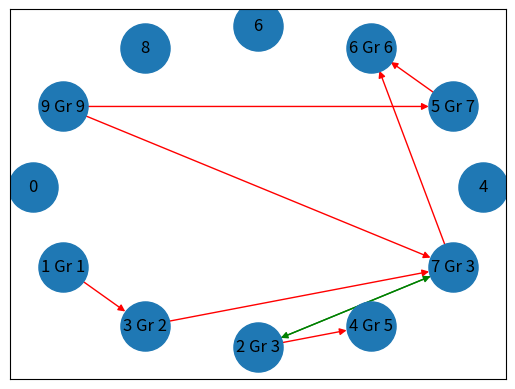

Write Python code to recreate this figure.
'''
ЩО ТРЕБА ЩЕ ЗРОБИТИ
Найближчим часом:
ЕКСПЕРИМЕНТИ
'''

import networkx as nx
import matplotlib.pyplot as plt
import random

class Graph:
    def __init__(self, n):
        self.graph = [[] for _ in range(n)]
        self.n = n # size
        self._node_size = 1250 # node visualisation size

        self.stack = []
        self.on_stack = [False for _ in range(n)] # bitmap

        self.counter = 0 # to give bigger and bigger id to each node
        self.node_counter = [-1 for _ in range(n)] # to keep track which nodes have which ids, where -1 is unvisited node
        self.low = [0 for _ in range(n)] # lowlink value to create scc

        self.solved = False
        self.sccomp_count = 0

    def addEdge(self, a: int, b: int):
        pass # being overdriven

    def randomGraph(self, d: float):
        n = self.n
        m = int(d * n * (n-1))
        edges_added = 0

        while edges_added < m:
            v1 = random.randint(0, n-1)
            v2 = random.randint(0, n-1)

            # якщо ребро вже існує, пропускаємо
            if v2 in self.graph[v1]:
                continue

            self.addEdge(v1, v2)
            edges_added += 1

        return self.graph

    # static version of this algo, to create without a graph instance
    @staticmethod
    def static_randomGraph(n: int, d: float, graph_type: "Graph" = None) -> "Graph":
        if graph_type is None: graph_type = GraphList # може і костиль, але іншого виходу небуло
        graph = graph_type(n)
        return graph.randomGraph(n)


    def fromMatricsForm(self, graph: "GraphMatrix"):
        if self.n != graph.n: raise "different dimensions"
        for n, ls in enumerate(graph.graph):
            for i, isExist in enumerate(ls):
                if isExist: self.addEdge(n, i)

    def fromListForm(self, graph: "GraphList"):
        if self.n != graph.n: raise "different dimensions"
        for n, ls in enumerate(graph.graph):
            for i in ls:
                self.addEdge(n, i)

    def fromOther(self, graph: "Graph"):
        if isinstance(graph, GraphMatrix): self.fromMatricsForm(graph)
        elif isinstance(graph, GraphList): self.fromListForm(graph)

    def visualise(self):
        pass # being overdriven

    # Get amount of strongly connected components, and if don't know it yet, find it
    def getSccompCount(self) -> int:
        if self.solved == True:
            return self.sccomp_count
        return self.findSccomp()

    # Returns dict where key - lowlink value, value - all strongly connected nodes with this lowlink value
    def getSccomp(self) -> dict:
        if self.solved == False:
            self.findSccomp()

        nodes = {}
        for i in range(self.n):
            if self.low[i] in nodes:
                nodes[self.low[i]].append(i)
            else:
                nodes.update({self.low[i]: [i]})
        return nodes

    def findSccomp(self) -> int:
        for i in range(self.n):
            if self.node_counter[i] == -1:
                self.dfs(i)
        self.solved = True
        return self.sccomp_count


    def dfs(self, cur: int):
        pass # being overdriven


# graph[0].append(int) --- взяти першу ноду графа і пов'язати її з іншою
class GraphList(Graph):
    def __init__(self, n):
        super().__init__(n)

    def addEdge(self, a: int, b: int):
        if b not in self.graph[a]:
            self.graph[a].append(b)


    def visualise(self):
        graph_visualisation = nx.DiGraph()

        for edge_from in range(self.n):
            # lonely node - just put it without edges
            if not self.graph[edge_from]:
                edge_name = str(edge_from)
                if self.solved == True:
                    edge_name += f" Gr {self.low[edge_from]}"

                graph_visualisation.add_node(edge_from)

            
            for edge_to in self.graph[edge_from]:
                if self.solved == True:
                    # if the compononents are SC, they are all connected with GREEN edges, but if they are in different groups, the edge is RED
                    edge_color = 'green'
                    if self.low[edge_from] != self.low[edge_to]:
                        edge_color = 'red'

                    # Add labels with SCC group numbers
                    str_edge_from = str(edge_from) + f" Gr {self.low[edge_from]}"
                    str_edge_to = str(edge_to) + f" Gr {self.low[edge_to]}"
                    
                    graph_visualisation.add_edge(str_edge_from, str_edge_to, color=edge_color)

                    graph_visualisation.nodes[str_edge_from]['group'] = str(self.low[edge_from])
                    graph_visualisation.nodes[str_edge_to]['group'] = str(self.low[edge_to])
                else:
                    # if we haven't tested the graph for SCC, then all edges are BLACK
                    graph_visualisation.add_edge(edge_from, edge_to)

        # Get the edge colors data to draw with them if we have performed SCC algo
        pos = nx.shell_layout(graph_visualisation)
        if self.solved == True:
            edge_colors = [graph_visualisation[edge_from][edge_to]['color'] for edge_from, edge_to in graph_visualisation.edges()]
            nx.draw_networkx(graph_visualisation, pos, edge_color=edge_colors, node_size=self._node_size)
        else:
            nx.draw_networkx(graph_visualisation, pos, node_size=self._node_size)
        plt.show()


    # dfs + algo to find all sccomp, cur - current node we are working with
    # returns lowlink value of this node
    def dfs(self, cur: int):
        if self.solved == True:
            return self.low[cur]

        self.on_stack[cur] = True
        self.stack.append(cur)
        self.node_counter[cur] = self.counter
        self.low[cur] = self.counter
        self.counter += 1

        # check all edges
        for it in self.graph[cur]:
            if self.node_counter[it] == -1:
                self.low[cur] = min(self.low[cur], self.dfs(it))
            if self.on_stack[it] == True:
                self.low[cur] = min(self.low[cur], self.low[it])


        # if we reached the node that doesn't connect to any other node after dfs, we call it sccomp, cause we can't get any lower lowlink value
        if self.node_counter[cur] == self.low[cur]:
            last_el = self.stack.pop()
            while cur != last_el:
                self.on_stack[last_el] = False
                last_el = self.stack.pop()

            self.on_stack[cur] = False
            self.sccomp_count += 1

        return self.low[cur]


# graph[0][1] = bool --- взяти edge від першої ноди графа і до другої ноди графа
# Якщо цей edge існує - True, інакше False
class GraphMatrix(Graph):
    def __init__(self, n):
        super().__init__(n)
        self.graph = [[False for __ in range(n) ] for _ in range(n)]

    def addEdge(self, a: int, b: int):
        self.graph[a][b] = True


    def visualise(self):
        graph_visualisation = nx.DiGraph()

        for edge_from in range(self.n):
            added = False
            for edge_to in range(self.n):
                if self.graph[edge_from][edge_to] == True:
                    added = True
                    if self.solved == True:
                        # if the compononents are SC, they are all connected with GREEN edges, but if they are in different groups, the edge is RED
                        edge_color = 'green'
                        if self.low[edge_from] != self.low[edge_to]:
                            edge_color = 'red'

                        # Add labels with SCC group numbers
                       
                        str_edge_from = str(edge_from) + f" Gr {self.low[edge_from]}"
                        str_edge_to = str(edge_to) + f" Gr {self.low[edge_to]}"
                        
                        graph_visualisation.add_edge(str_edge_from, str_edge_to, color=edge_color)

                        graph_visualisation.nodes[str_edge_from]['group'] = str(self.low[edge_from])
                        graph_visualisation.nodes[str_edge_to]['group'] = str(self.low[edge_to])
                    else:
                        # if we haven't tested the graph for SCC, then all edges are BLACK
                        graph_visualisation.add_edge(edge_from, edge_to)

            # lonely node - just put it without edges
            if added == False:
                edge_name = str(edge_from)
                if self.solved == True:
                    edge_name += f" Gr {self.low[edge_from]}"

                graph_visualisation.add_node(edge_from)


        # Get the edge colors data to draw with them if we have performed SCC algo
        pos = nx.shell_layout(graph_visualisation)
        if self.solved == True:
            edge_colors = [graph_visualisation[edge_from][edge_to]['color'] for edge_from, edge_to in graph_visualisation.edges()]
            nx.draw_networkx(graph_visualisation, pos, edge_color=edge_colors, node_size=self._node_size)
        else:
            nx.draw_networkx(graph_visualisation, pos, node_size=self._node_size)
        plt.show()


    # dfs + algo to find all sccomp, cur - current node we are working with
    # returns lowlink value of this node
    def dfs(self, cur: int):
        if self.solved == True:
            return self.low[cur]

        self.on_stack[cur] = True
        self.stack.append(cur)
        self.node_counter[cur] = self.counter
        self.low[cur] = self.counter
        self.counter += 1

        # check all edges
        for i in range(self.n):
            if self.graph[cur][i] == False:
                continue

            if self.node_counter[i] == -1:
                self.low[cur] = min(self.low[cur], self.dfs(i))
            if self.on_stack[i] == True:
                self.low[cur] = min(self.low[cur], self.low[i])


        # if we reached the node that doesn't connect to any other node after dfs, we call it sccomp, cause we can't get any lower lowlink value
        if self.node_counter[cur] == self.low[cur]:
            last_el = self.stack.pop()
            while cur != last_el:
                self.on_stack[last_el] = False
                last_el = self.stack.pop()

            self.on_stack[cur] = False
            self.sccomp_count += 1

        return self.low[cur]


def test_1():
    graph = GraphList(10)
    graph.randomGraph(0.58)
    print("Рандомний граф: ")
    for i, neighbors in enumerate(graph.graph):
        print(f"{i} - {neighbors}")

    graph.visualise()

if __name__ == "__main__":
    graph = GraphMatrix(10)
#    graph.addEdge(0, 1)
#    graph.addEdge(1, 2)
#    graph.addEdge(2, 0)
#    graph.addEdge(3, 1)
#    graph.addEdge(3, 2)
#    graph.addEdge(0, 1)
#    graph.addEdge(3, 4)
#    graph.addEdge(4, 3)
#    graph.addEdge(0, 1)
#    graph.addEdge(4, 5)
#    graph.addEdge(5, 6)
#    graph.addEdge(6, 5)
#    graph.addEdge(7, 6)
#    graph.addEdge(7, 4)
#    graph.addEdge(7, 7)
    graph.randomGraph(0.1)
    
    print(graph.getSccompCount())
    print(graph.getSccomp())
    graph.visualise()
